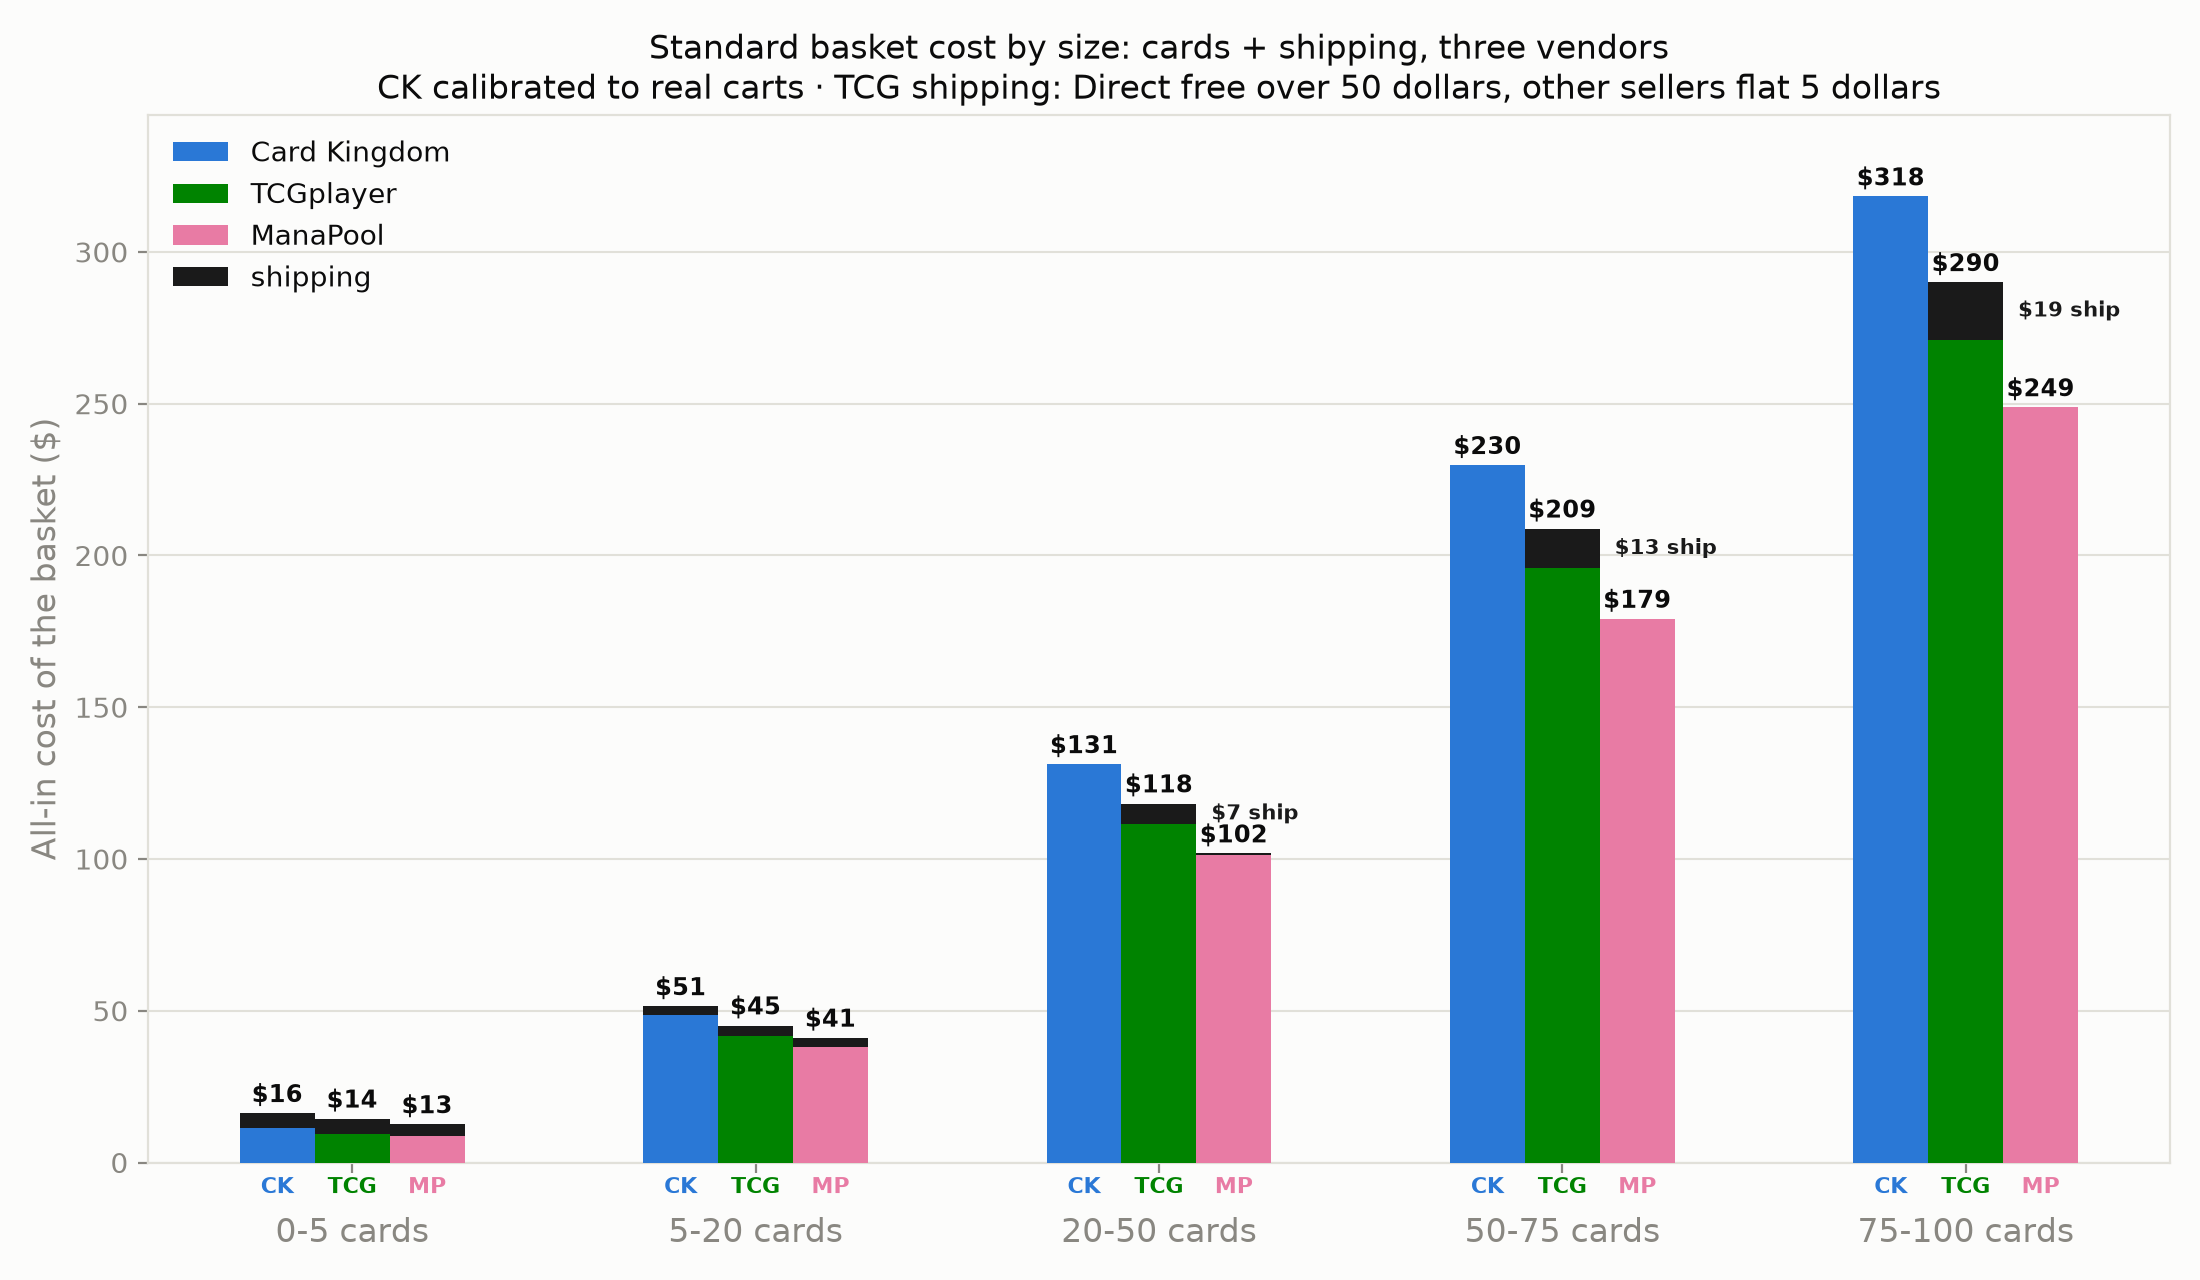

The table this chart was drawn from, first rows:
bucket, vendor, cards, shipping, total
0-5, tcgplayer, 9.458, 4.98, 14.44
0-5, cardkingdom, 11.35, 4.9, 16.25
0-5, manapool, 8.602, 3.966, 12.57
5-20, tcgplayer, 41.74, 3.39, 45.13
5-20, cardkingdom, 48.72, 2.745, 51.47
5-20, manapool, 38.21, 2.881, 41.09
20-50, tcgplayer, 111.4, 6.83, 118.3
20-50, cardkingdom, 131.2, 0.0499, 131.2
20-50, manapool, 101.4, 0.3671, 101.8
50-75, tcgplayer, 195.7, 13.08, 208.8
50-75, cardkingdom, 229.7, 0.0, 229.7
50-75, manapool, 179.1, 0.0, 179.1
75-100, tcgplayer, 271.1, 18.93, 290
75-100, cardkingdom, 318.3, 0.0, 318.3
75-100, manapool, 248.8, 0.0, 248.8
